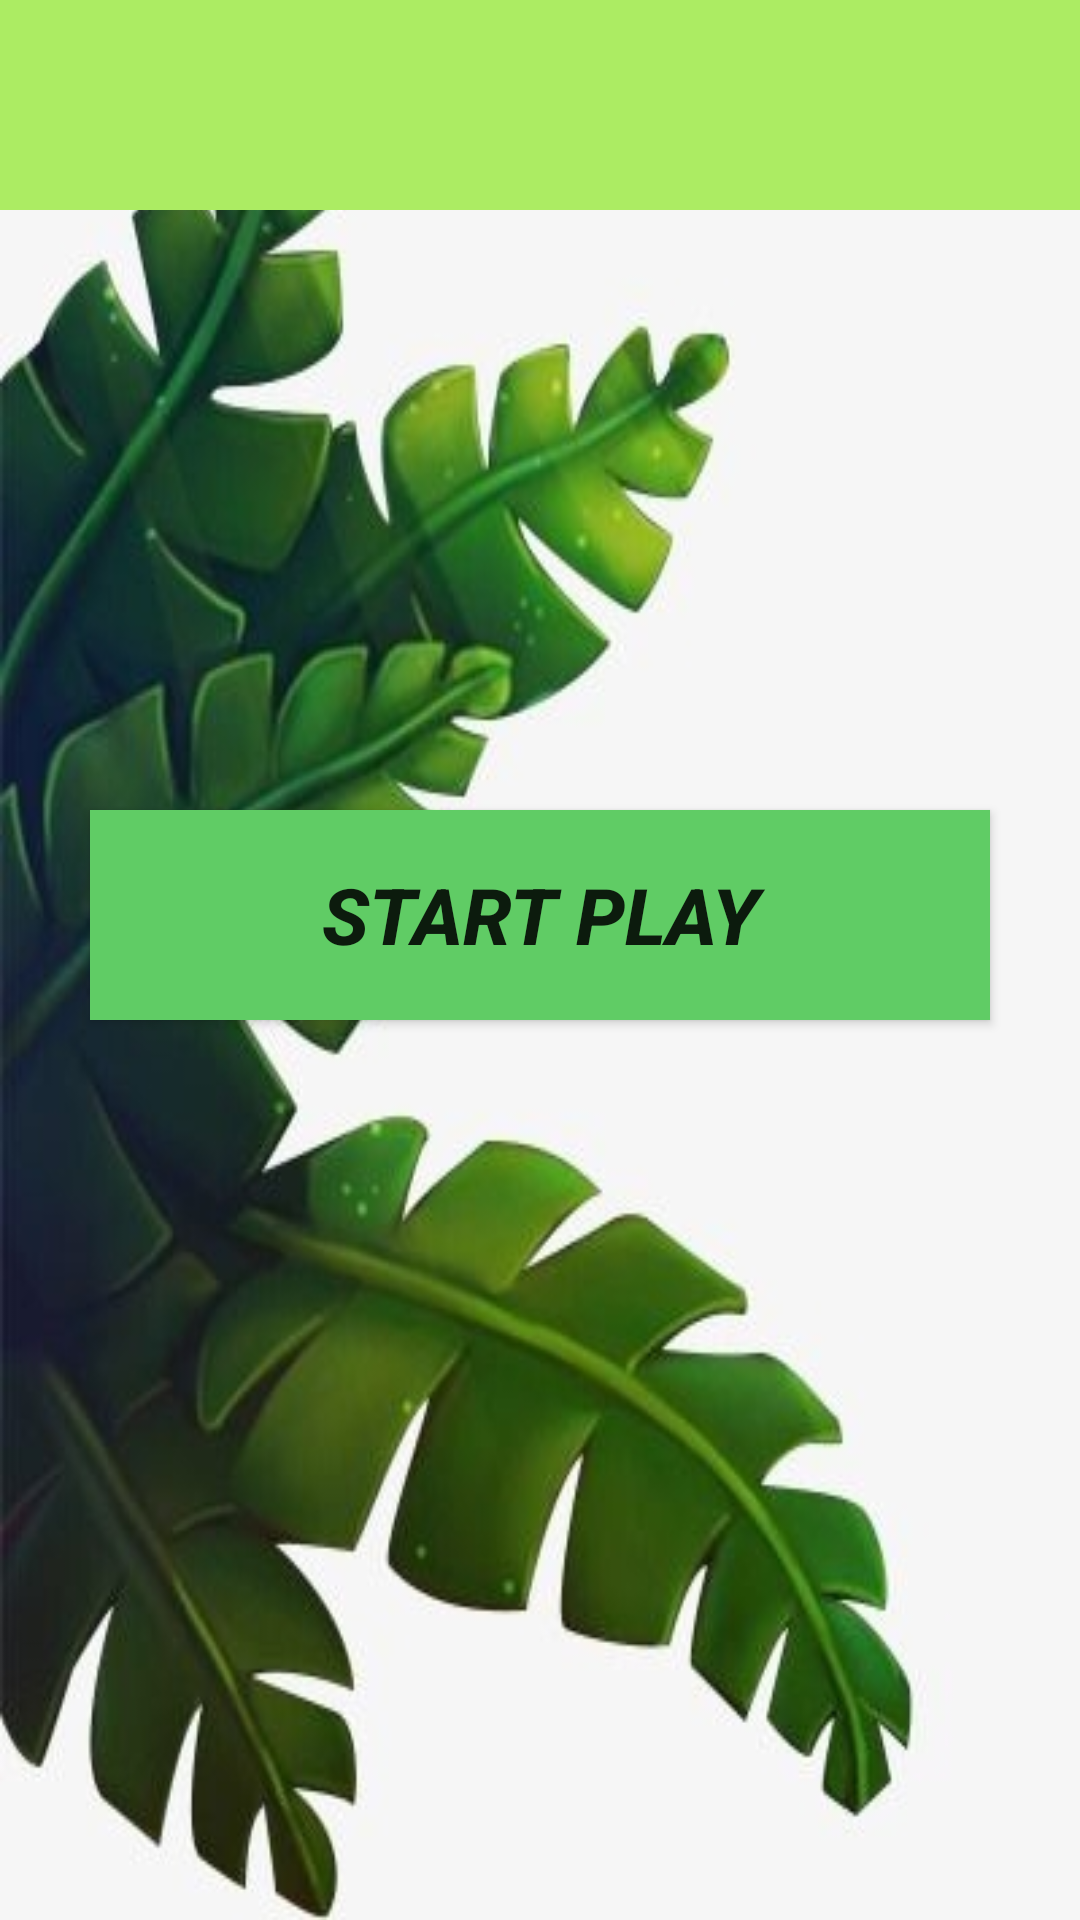

Android layout source for this screen:
<!-- AndroidManifest.xml: application theme Theme.GasGame -->
<!-- res/layout/activity_home.xml -->
<?xml version="1.0" encoding="utf-8"?>
<LinearLayout xmlns:android="http://schemas.android.com/apk/res/android"
    xmlns:app="http://schemas.android.com/apk/res-auto"
    xmlns:tools="http://schemas.android.com/tools"
    android:layout_width="match_parent"
    android:layout_height="match_parent"
    android:background="@drawable/hom"
    android:orientation="vertical"
    tools:context=".HomeActivity">
    <androidx.appcompat.widget.Toolbar
        android:id="@+id/toolbar"
        android:layout_width="match_parent"
        android:layout_height="70dp"
        android:background="#ACEC63" />

    <androidx.appcompat.widget.AppCompatButton
        android:id="@+id/btn_play"
        android:layout_width="300dp"
        android:layout_height="70dp"
        android:layout_gravity="center"
        android:layout_marginTop="200dp"
        android:background="@drawable/buttongray"
        android:backgroundTint="#60CC65"
        android:gravity="center"
        android:text="@string/Start_play"
        android:textSize="26sp"

        android:textStyle="bold|italic" />


</LinearLayout>
<!-- resources referenced by this layout -->
<resources>
  <!-- drawable buttongray: jpeg bitmap (drawable-v24, 20432 bytes) -->
  <!-- drawable hom: jpg bitmap (drawable, 55665 bytes) -->
  <string name="Start_play">Start play</string>
  <style name="Theme.GasGame" parent="Theme.MaterialComponents.DayNight.DarkActionBar">
          
          <item name="colorPrimary">@color/purple_500</item>
          <item name="colorPrimaryVariant">@color/purple_700</item>
          <item name="colorOnPrimary">@color/white</item>
          
          <item name="colorSecondary">@color/teal_200</item>
          <item name="colorSecondaryVariant">@color/teal_700</item>
          <item name="colorOnSecondary">@color/black</item>
          
          <item name="android:statusBarColor">?attr/colorPrimaryVariant</item>
          
      </style>
  <!-- not gathered from this repository: default colours our renderer supplied (Android Studio template values) -->
  <color name="purple_500">#FF6200EE</color>
  <color name="purple_700">#FF3700B3</color>
  <color name="teal_200">#FF03DAC5</color>
  <color name="teal_700">#FF018786</color>
  <color name="black">#FF000000</color>
  <color name="white">#FFFFFFFF</color>
</resources>
